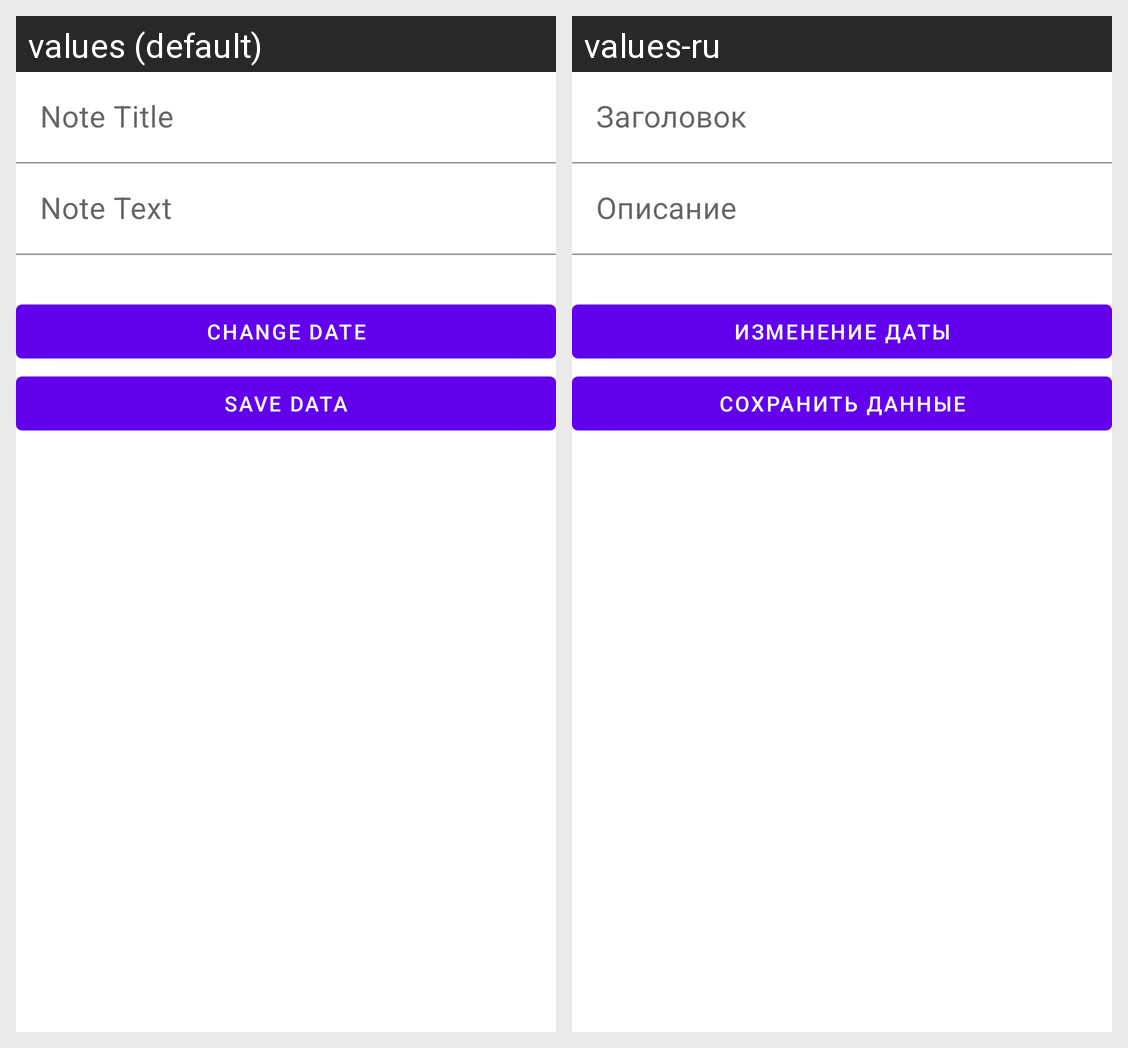

The Android screen above is rendered under two locales of the same app. Produce the string resources it draws, with the default and per-locale values.
Android screen res/layout/fragment_edit_note.xml rendered under 2 locales, left to right: values (default), values-ru. Device: Nexus 5 (rendered at 1080×1920; each locale shown at half size, 540×960, under a caption strip naming it); theme Theme.JavaAndroidNotes.NoActionBar.
Strings drawn on this screen, with the default value and each locale's value (text and hints the layout hard-codes, and strings that could not be matched under every locale, appear in the picture but are not listed):

hint_note_title
  values: Note Title
  values-ru: Заголовок

hint_note_text
  values: Note Text
  values-ru: Описание

button_change_date
  values: Change Date
  values-ru: Изменение даты

save_data
  values: Save Data
  values-ru: Сохранить данные
